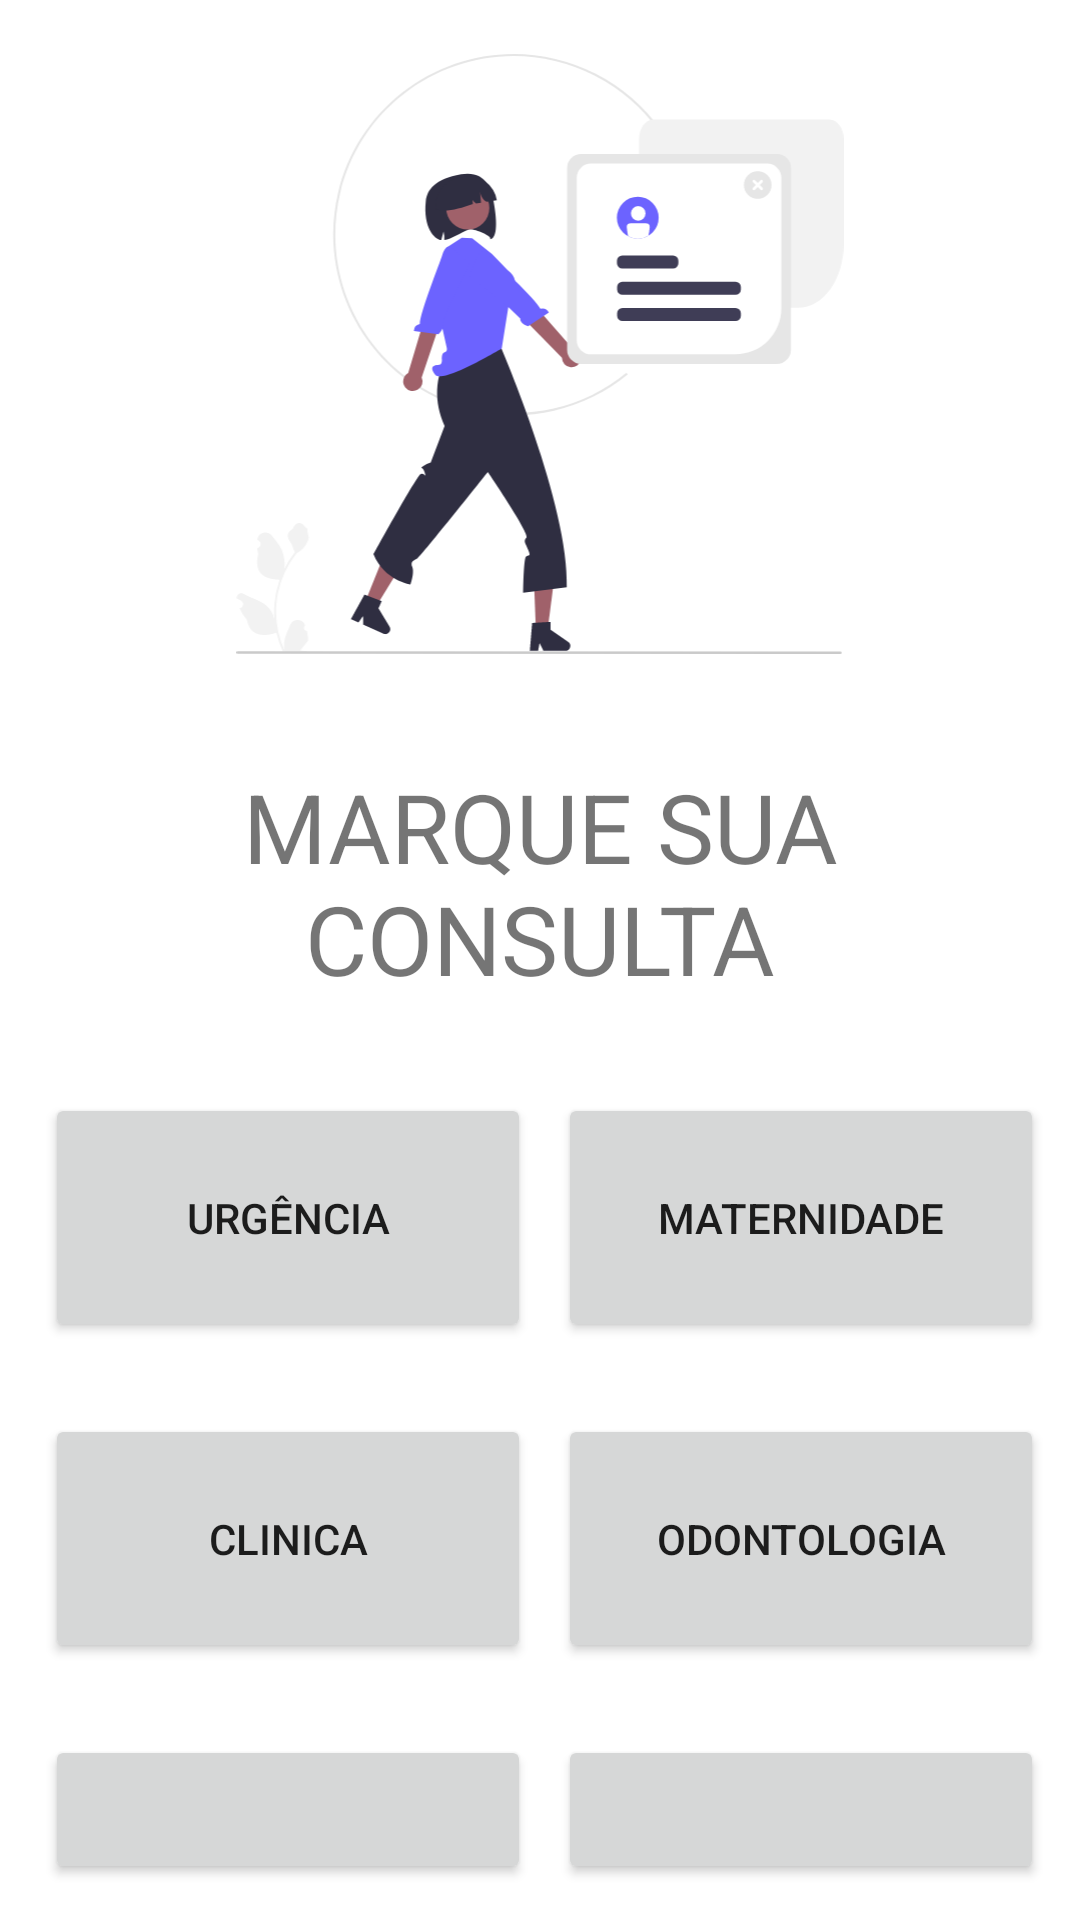

Produce the Android XML layout that renders to this screen, including the resource entries it uses.
<!-- AndroidManifest.xml: application theme Theme.AppFirebase -->
<!-- res/layout/activity_marcar_consulta.xml -->
<?xml version="1.0" encoding="utf-8"?>
<LinearLayout xmlns:android="http://schemas.android.com/apk/res/android"
    xmlns:app="http://schemas.android.com/apk/res-auto"
    xmlns:tools="http://schemas.android.com/tools"
    android:layout_width="match_parent"
    android:layout_height="match_parent"
    tools:context=".MarcarConsulta"
    android:orientation="vertical">

    <ImageView
        android:layout_width="match_parent"
        android:layout_height="200dp"
        android:src="@drawable/ic_consulta_logo"
        android:layout_marginLeft="32dp"
        android:layout_marginRight="32dp"
        android:layout_marginTop="18dp"
        android:layout_marginBottom="18dp"
        android:contentDescription="Logo" />

    <TextView
        android:layout_width="match_parent"
        android:layout_height="wrap_content"
        android:text="MARQUE SUA CONSULTA"
        android:textSize="32sp"
        android:gravity="center"
        android:layout_marginTop="18sp"
        android:layout_marginBottom="18sp"/>

    <RelativeLayout
        xmlns:android="http://schemas.android.com/apk/res/android"
        android:layout_width="fill_parent" android:layout_height="wrap_content"
        android:layout_centerHorizontal="true">
        <LinearLayout
            android:layout_width="match_parent"
            android:layout_height="wrap_content"
            android:orientation="horizontal"
            android:padding="12dp">

            <Button
                android:id="@+id/btnMarcarUrgencia"
                android:text="Urgência"
                android:layout_width="0.0dip"
                android:layout_height="fill_parent"
                android:layout_weight="1.0"
                android:layout_marginLeft="3dp"
                android:padding="32dp"/>

            <Button
                android:id="@+id/btnMarcarMaternidade"
                android:text="Maternidade"
                android:layout_width="0.0dip"
                android:layout_height="fill_parent"
                android:layout_weight="1.0"
                android:layout_marginLeft="9dp"
                android:padding="32dp"/>
        </LinearLayout>
    </RelativeLayout>

    <RelativeLayout
        xmlns:android="http://schemas.android.com/apk/res/android"
        android:layout_width="fill_parent" android:layout_height="wrap_content"
        android:layout_centerHorizontal="true">
        <LinearLayout
            android:layout_width="match_parent"
            android:layout_height="wrap_content"
            android:orientation="horizontal"
            android:padding="12dp">

            <Button
                android:id="@+id/btnMarcarClinica"
                android:text="Clinica"
                android:layout_width="0.0dip"
                android:layout_height="fill_parent"
                android:layout_weight="1.0"
                android:layout_marginLeft="3dp"
                android:padding="32dp"/>

            <Button
                android:id="@+id/btnMarcarDentista"
                android:text="ODONTOLOGIA"
                android:layout_width="0.0dip"
                android:layout_height="fill_parent"
                android:layout_weight="1.0"
                android:layout_marginLeft="9dp"
                android:padding="32dp"/>
        </LinearLayout>
    </RelativeLayout>

    <RelativeLayout
        xmlns:android="http://schemas.android.com/apk/res/android"
        android:layout_width="fill_parent" android:layout_height="wrap_content"
        android:layout_centerHorizontal="true">
        <LinearLayout
            android:layout_width="match_parent"
            android:layout_height="wrap_content"
            android:orientation="horizontal"
            android:padding="12dp">
1
            <Button
                android:id="@+id/btnMarcarCAPS"
                android:text="CAPS"
                android:layout_width="0.0dip"
                android:layout_height="fill_parent"
                android:layout_weight="1.0"
                android:layout_marginLeft="3dp"
                android:padding="32dp"/>

            <Button
                android:id="@+id/btnMarcarPsiquiatria"
                android:text="PSIQUIATRIA"
                android:layout_width="0.0dip"
                android:layout_height="fill_parent"
                android:layout_weight="1.0"
                android:layout_marginLeft="9dp"
                android:padding="32dp"/>
        </LinearLayout>
    </RelativeLayout>

</LinearLayout>
<!-- resources referenced by this layout -->
<resources>
  <!-- drawable ic_consulta_logo: vector/xml drawable (drawable, 8797 chars, omitted) -->
  <style name="Theme.AppFirebase" parent="Theme.MaterialComponents.DayNight.DarkActionBar">
          
          <item name="colorPrimary">@color/green2</item>
          <item name="colorPrimaryVariant">@color/green2</item>
          <item name="colorOnPrimary">@color/white</item>
          
          <item name="colorSecondary">@color/teal_200</item>
          <item name="colorSecondaryVariant">@color/teal_700</item>
          <item name="colorOnSecondary">@color/black</item>
          
          <item name="android:statusBarColor" tools:targetApi="l">?attr/colorPrimaryVariant</item>
          
      </style>
  <color name="green2">#2FDF84</color>
  <color name="white">#FFFFFFFF</color>
  <color name="teal_200">#FF03DAC5</color>
  <color name="teal_700">#FF018786</color>
  <color name="black">#FF000000</color>
</resources>
